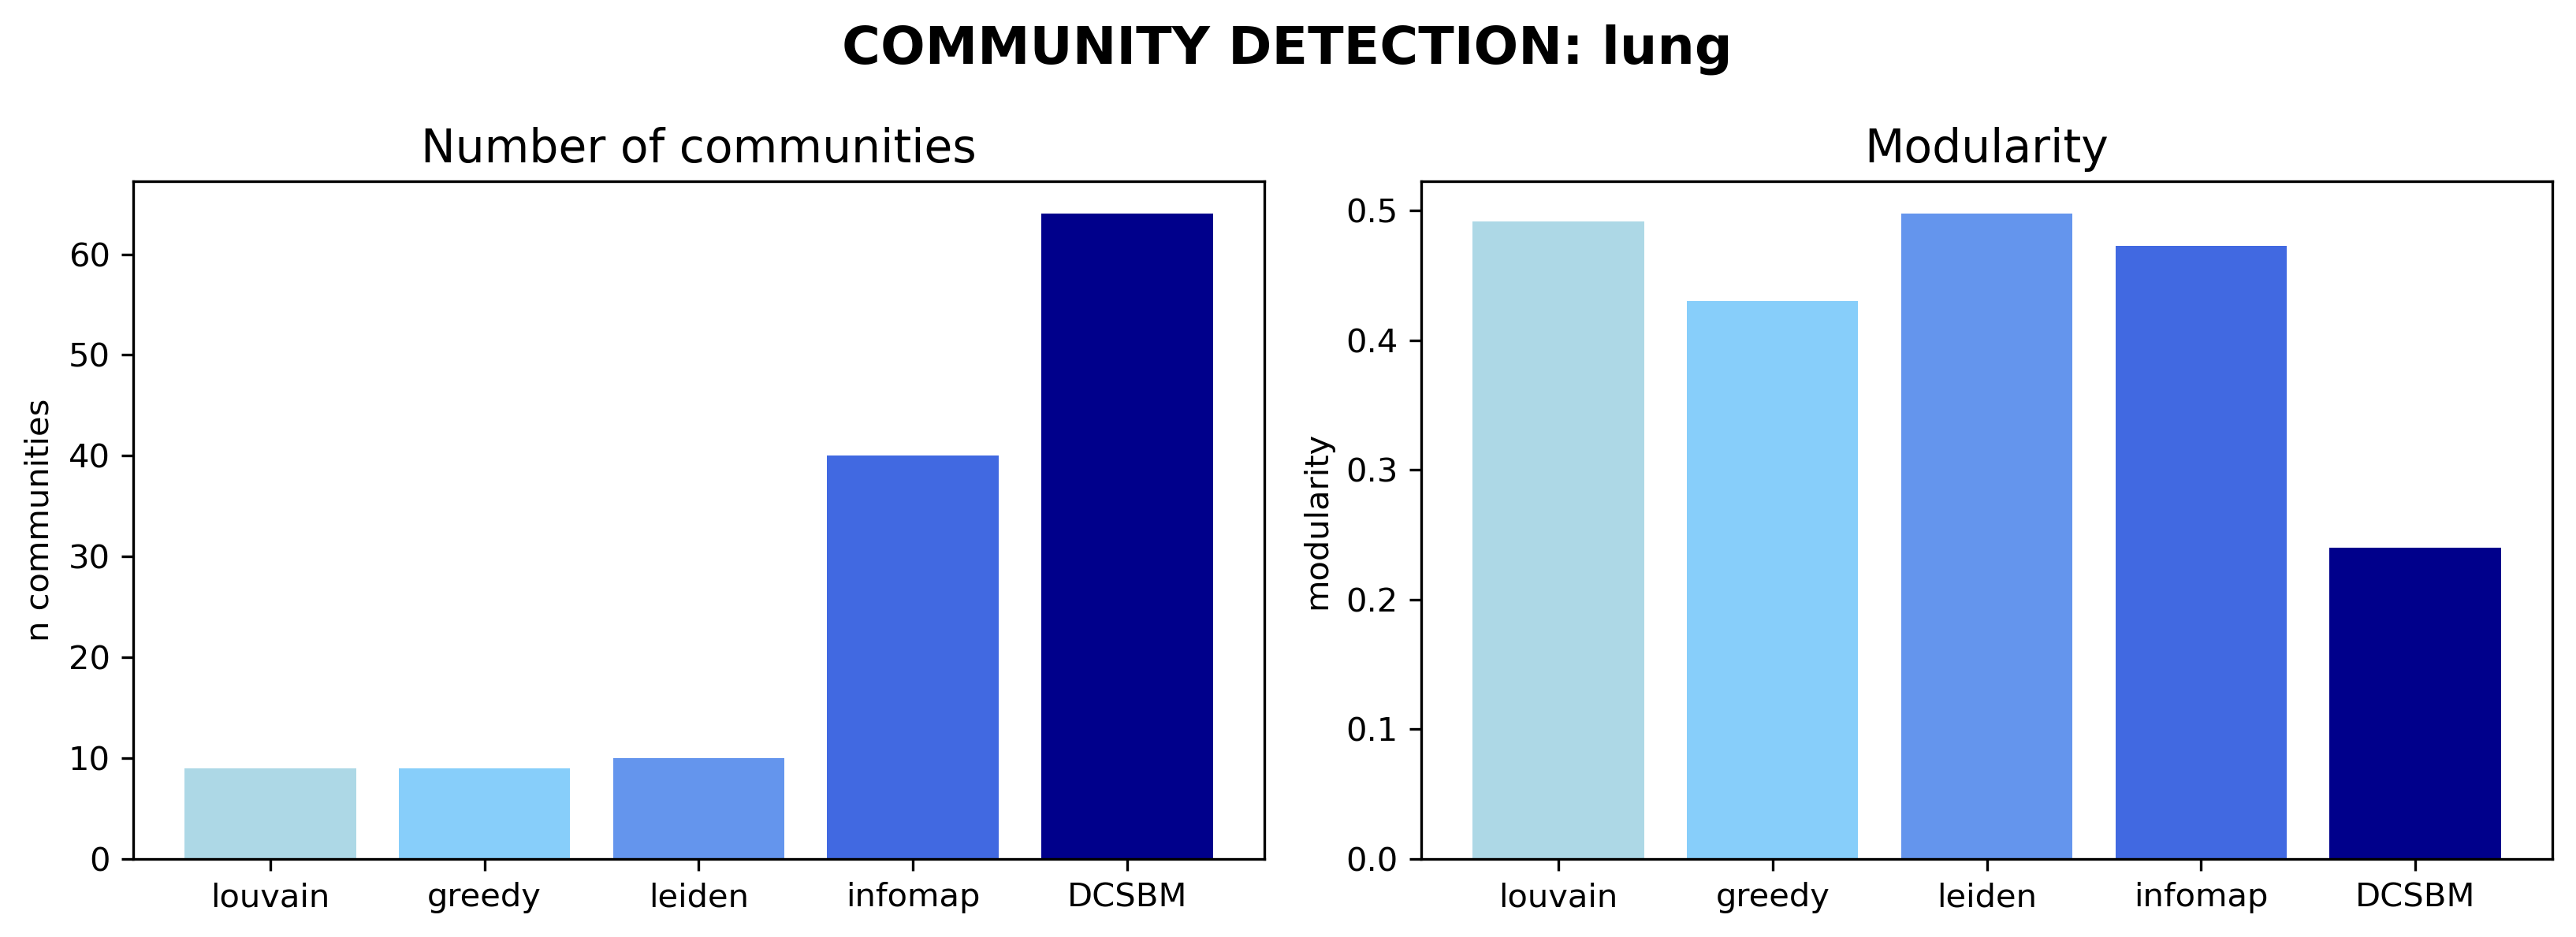

Values plotted in this chart, from the file beside it:
algorithm, n_communities, modularity, mean_community_size, largest_community_size, stability_nmi, description_length
louvain, 9, 0.492, 187.1, 324, 0.6952, 
greedy, 9, 0.4304, 187.1, 597, , 
leiden, 10, 0.4975, 168.4, 357, 0.7664, 
infomap, 40, 0.473, 42.1, 289, 0.8223, 
DCSBM, 64, 0.2403, 26.31, 111, , 95990
